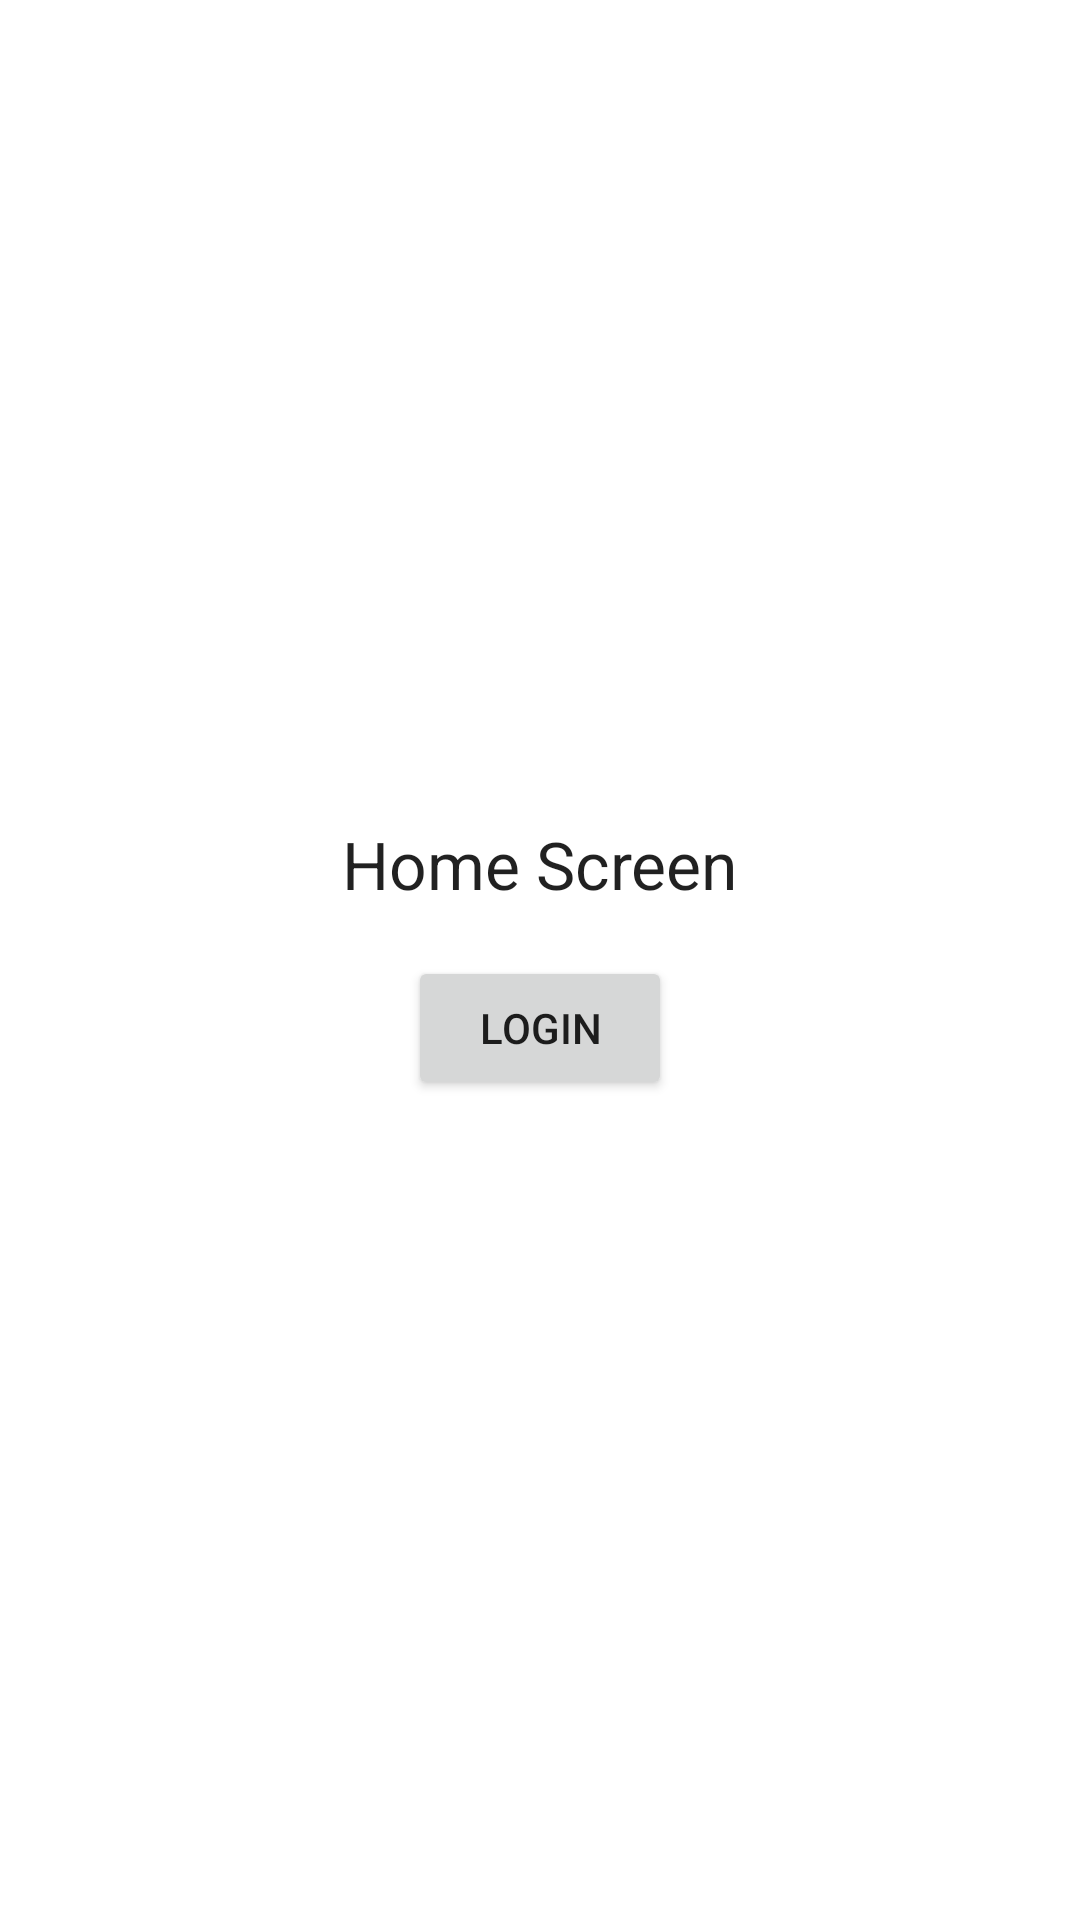

Here is an Android app screen rendered from its layout file. Give the layout XML and the strings, colors and styles it references.
<!-- AndroidManifest.xml: application theme Theme.MyNavigationLast -->
<!-- res/layout/fragment_home.xml -->
<?xml version="1.0" encoding="utf-8"?>
<LinearLayout xmlns:android="http://schemas.android.com/apk/res/android"
    xmlns:tools="http://schemas.android.com/tools"
    android:layout_width="match_parent"
    android:layout_height="match_parent"
    android:gravity="center"
    android:orientation="vertical"

    tools:context=".HomeFragment">

    <TextView
        android:layout_width="wrap_content"
        android:layout_height="wrap_content"
        android:layout_marginBottom="16dp"
        android:text="Home Screen"
        android:textAppearance="@style/TextAppearance.AppCompat.Large" />

    <Button
        android:id="@+id/button_login"
        android:layout_width="wrap_content"
        android:layout_height="wrap_content"
        android:text="Login" />

</LinearLayout>
<!-- resources referenced by this layout -->
<resources>
  <style name="Theme.MyNavigationLast" parent="Theme.MaterialComponents.DayNight.NoActionBar">
          
          <item name="colorPrimary">@color/purple_500</item>
          <item name="colorPrimaryVariant">@color/purple_700</item>
          <item name="colorOnPrimary">@color/white</item>
          
          <item name="colorSecondary">@color/teal_200</item>
          <item name="colorSecondaryVariant">@color/teal_700</item>
          <item name="colorOnSecondary">@color/black</item>
          
          <item name="android:statusBarColor" tools:targetApi="l">?attr/colorPrimaryVariant</item>
          
      </style>
  <!-- not gathered from this repository: default colours our renderer supplied (Android Studio template values) -->
  <color name="purple_500">#FF6200EE</color>
  <color name="purple_700">#FF3700B3</color>
  <color name="teal_200">#FF03DAC5</color>
  <color name="teal_700">#FF018786</color>
  <color name="black">#FF000000</color>
  <color name="white">#FFFFFFFF</color>
</resources>
